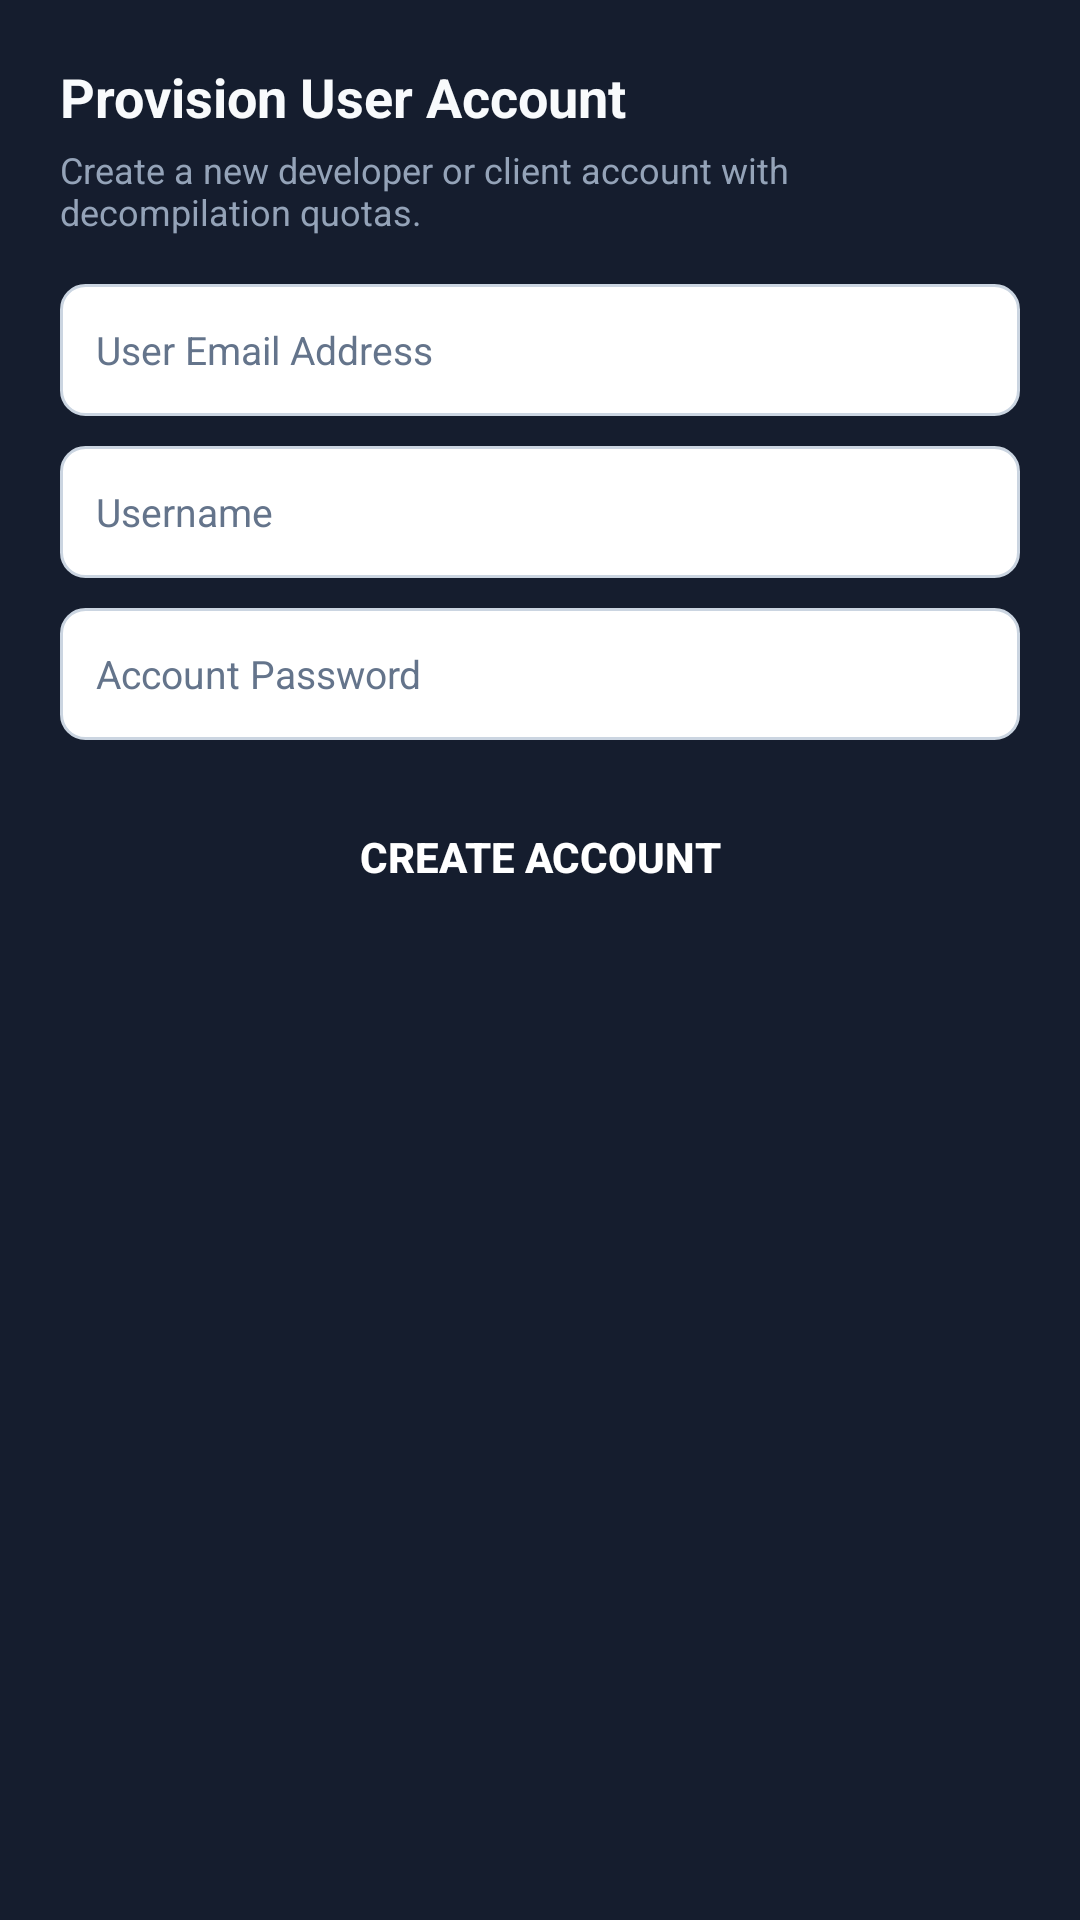

Write the Android layout XML for this screen, with the resource values it uses.
<!-- AndroidManifest.xml: application theme Theme.AppCompat.DayNight.DarkActionBar -->
<!-- res/layout/dialog_create_user.xml -->
<?xml version="1.0" encoding="utf-8"?>
<LinearLayout xmlns:android="http://schemas.android.com/apk/res/android"
    android:layout_width="match_parent"
    android:layout_height="wrap_content"
    android:orientation="vertical"
    android:padding="20dp"
    android:background="@color/bg_card">

    <TextView
        android:layout_width="wrap_content"
        android:layout_height="wrap_content"
        android:text="Provision User Account"
        android:textColor="#F8FAFC"
        android:textSize="18sp"
        android:textStyle="bold"
        android:layout_marginBottom="4dp" />

    <TextView
        android:layout_width="wrap_content"
        android:layout_height="wrap_content"
        android:text="Create a new developer or client account with decompilation quotas."
        android:textColor="#94A3B8"
        android:textSize="12sp"
        android:layout_marginBottom="16dp" />

    <EditText
        android:id="@+id/editNewUserEmail"
        android:layout_width="match_parent"
        android:layout_height="44dp"
        android:background="@drawable/bg_input_field"
        android:hint="User Email Address"
        android:inputType="textEmailAddress"
        android:textColor="#F8FAFC"
        android:textColorHint="#64748B"
        android:textSize="13sp"
        android:paddingHorizontal="12dp"
        android:layout_marginBottom="10dp" />

    <EditText
        android:id="@+id/editNewUserUsername"
        android:layout_width="match_parent"
        android:layout_height="44dp"
        android:background="@drawable/bg_input_field"
        android:hint="Username"
        android:textColor="#F8FAFC"
        android:textColorHint="#64748B"
        android:textSize="13sp"
        android:paddingHorizontal="12dp"
        android:layout_marginBottom="10dp" />

    <EditText
        android:id="@+id/editNewUserPassword"
        android:layout_width="match_parent"
        android:layout_height="44dp"
        android:background="@drawable/bg_input_field"
        android:hint="Account Password"
        android:inputType="textPassword"
        android:textColor="#F8FAFC"
        android:textColorHint="#64748B"
        android:textSize="13sp"
        android:paddingHorizontal="12dp"
        android:layout_marginBottom="16dp" />

    <Button
        android:id="@+id/btnSubmitCreateUser"
        android:layout_width="match_parent"
        android:layout_height="46dp"
        android:text="Create Account"
        android:textSize="14sp"
        android:textStyle="bold"
        android:background="@drawable/bg_btn_danger"
        android:textColor="#FFFFFF" />
</LinearLayout>
<!-- resources referenced by this layout -->
<resources>
  <color name="bg_card">#151D2E</color>
  <!-- drawable bg_input_field (drawable) -->
  <?xml version="1.0" encoding="utf-8"?>
  <shape xmlns:android="http://schemas.android.com/apk/res/android"
      android:shape="rectangle">
      <solid android:color="#FFFFFF" />
      <corners android:radius="8dp" />
      <stroke android:width="1dp" android:color="#CBD5E1" />
  </shape>
</resources>
